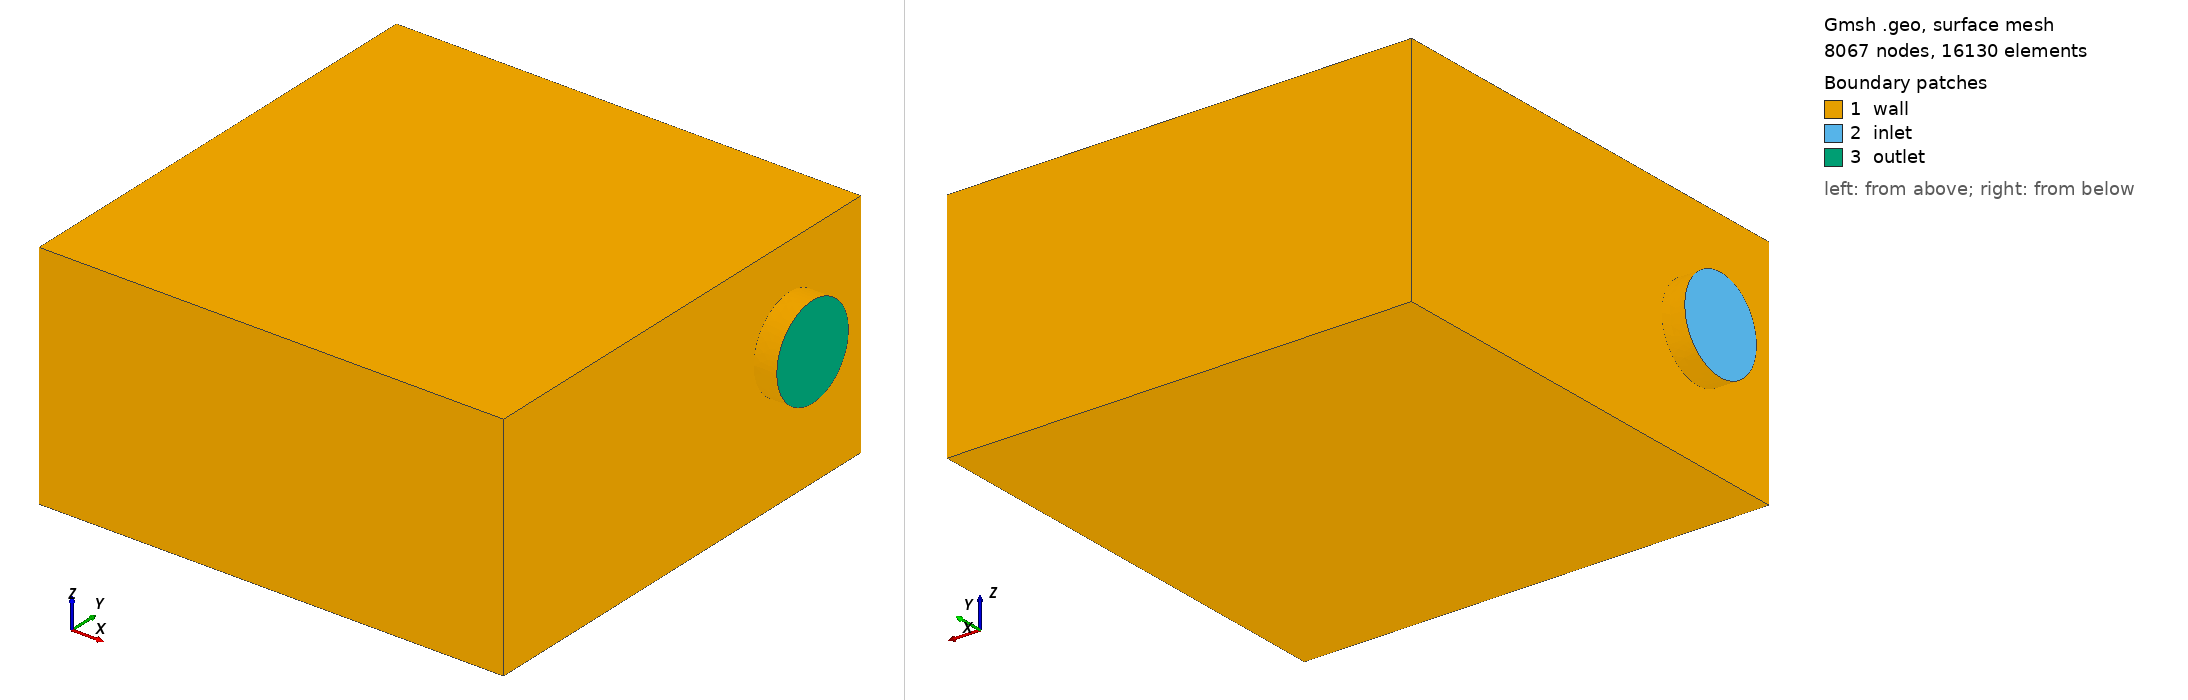

Gmsh geometry script, surface-meshed: 8067 nodes, 16130 surface elements. Boundary patches (legend numbers): 1 wall, 2 inlet, 3 outlet. Left view from above one corner, right view from below the opposite corner. Legend entries are the model's physical surfaces. The drawing asked Gmsh for element sizes between 1% and 20% of the model's largest extent; the script's own settings can give other sizes.

=== t28_model.geo (drawn) ===
//+
SetFactory("OpenCASCADE");
Box(1) = {0, 0, 0, 1, 1, 0.5};
//+
Cylinder(2) = {-0.05, 0.2, 0.25, 0.05, 0, 0, 0.1, 2*Pi};
//+
Cylinder(3) = {1.0, 0.8, 0.3, 0.05, 0, 0, 0.1, 2*Pi};
//+
BooleanUnion{ Volume{1}; Delete; }{ Volume{2}; Delete; }
//+
BooleanUnion{ Volume{4}; Delete; }{ Volume{3}; Delete; }
//+
Physical Volume("volume", 19) = {1};
//+
Physical Surface("inlet", 20) = {8};
//+
Physical Surface("outlet", 21) = {10};
//+
Physical Surface("wall", 22) = {3, 5, 4, 2, 7, 1, 6, 9};

Field[1] = Box;
Field[1].VIn = 0.01;
Field[1].VOut = 0.035;
Field[1].XMin = -1.0;
Field[1].XMax = -0.04;
Field[1].YMin = 0.0;
Field[1].YMax = 1.0;
Field[1].ZMin = 0.0;
Field[1].ZMax = 0.5;
Field[1].Thickness = 0.1;

Field[2] = Box;
Field[2].VIn = 0.01;
Field[2].VOut = 0.035;
Field[2].XMin = 1.04;
Field[2].XMax = 1.1;
Field[2].YMin = 0.5;
Field[2].YMax = 1.0;
Field[2].ZMin = 0.0;
Field[2].ZMax = 0.5;
Field[2].Thickness = 0.1;

Field[3] = Min;
Field[3].FieldsList = {1, 2};
Background Field = 3;
